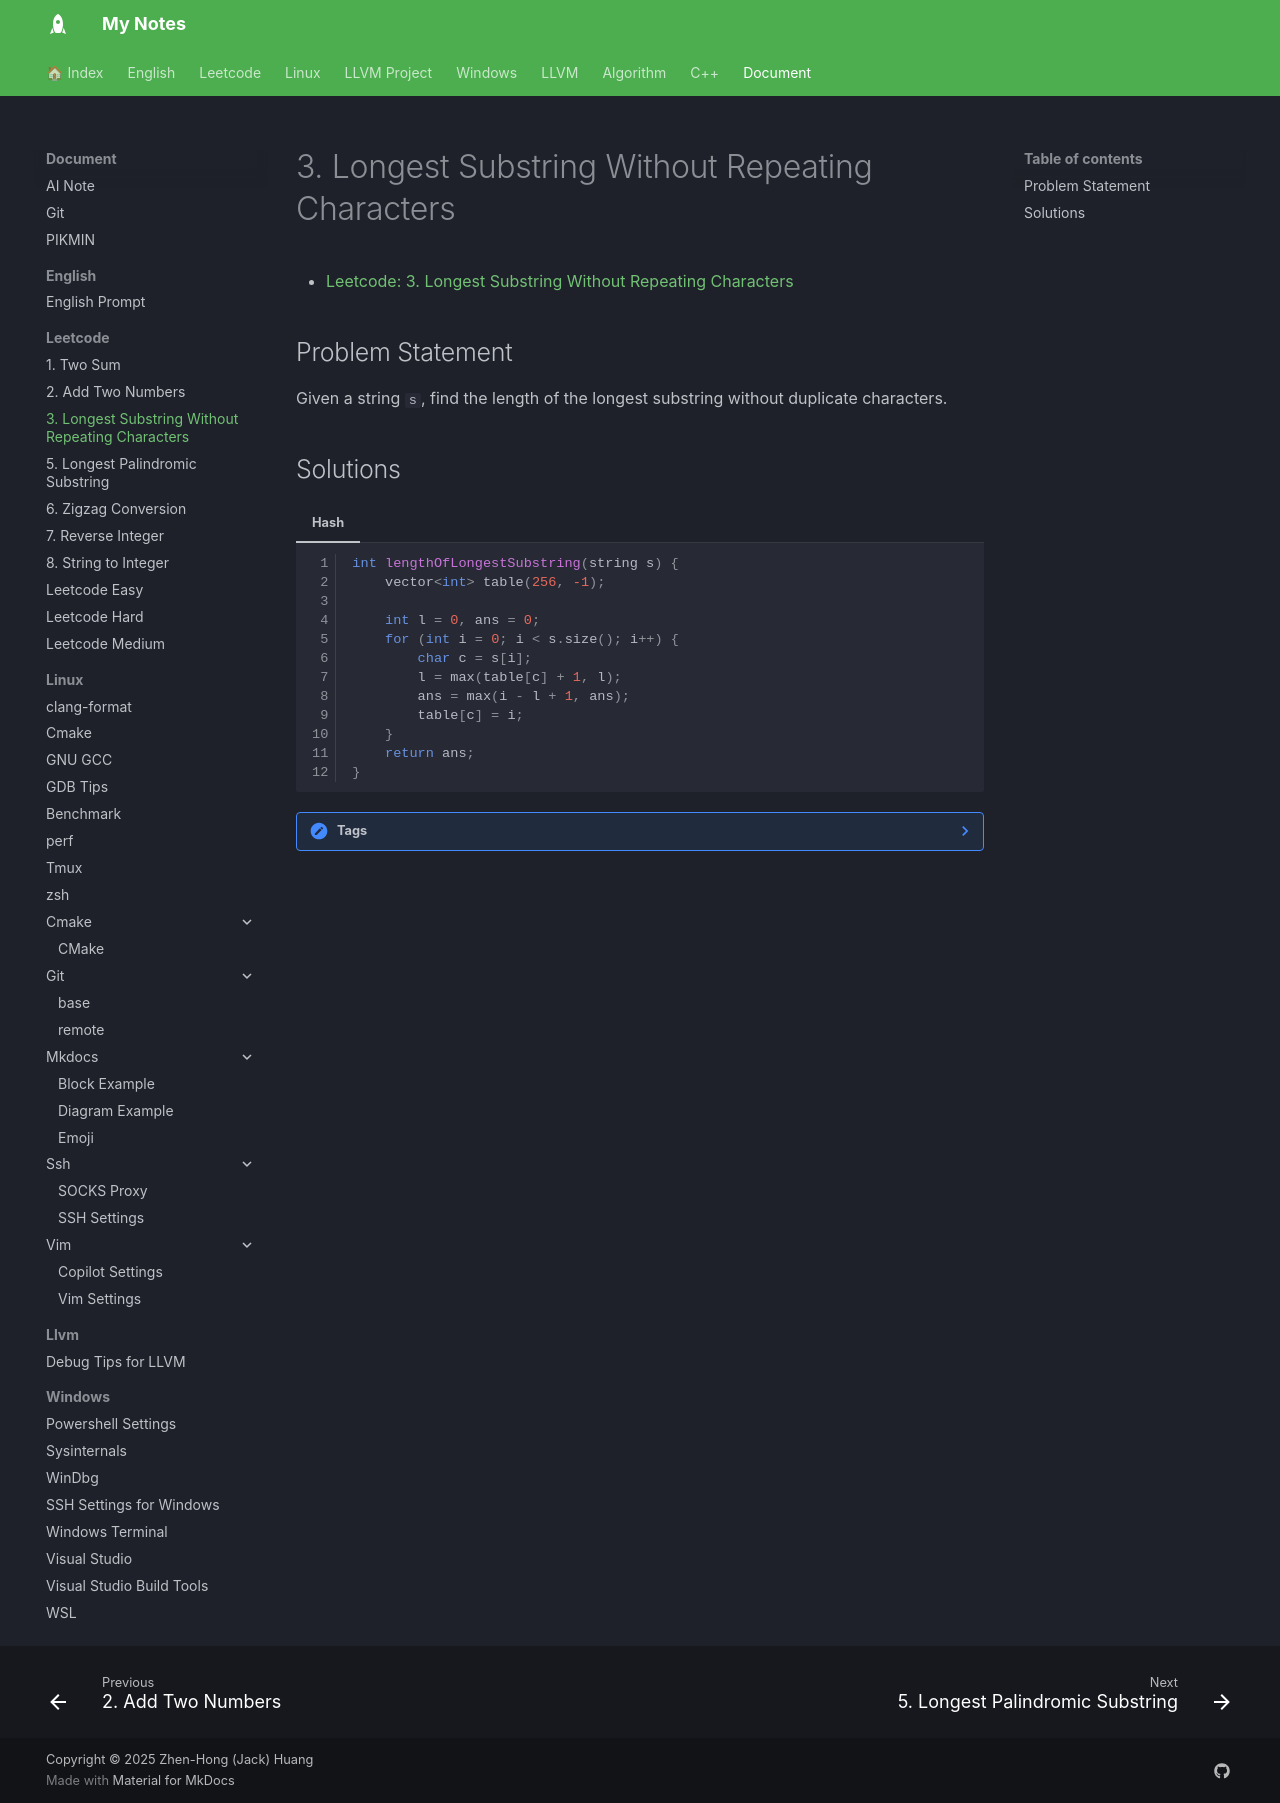

repository: jackhong12/mknote · page: document/leetcode/0003_longest_substring_without_repeating_characters/index.html · generator: mkdocs

# 3. Longest Substring Without Repeating Characters

- [Leetcode: 3. Longest Substring Without Repeating Characters](https://leetcode.com/problems/longest-substring-without-repeating-characters/)

## Problem Statement
Given a string `s`, find the length of the longest substring without duplicate characters.

## Solutions

=== "Hash"
    ```cpp linenums="1"
    int lengthOfLongestSubstring(string s) {
        vector<int> table(256, -1);

        int l = 0, ans = 0;
        for (int i = 0; i < s.size(); i++) {
            char c = s[i];
            l = max(table[c] + 1, l);
            ans = max(i - l + 1, ans);
            table[c] = i;
        }
        return ans;
    }
    ```

??? Note "Tags"
    - [[leetcode_medium|Leetcode Medium]]
    - [[hash|Hash]]
